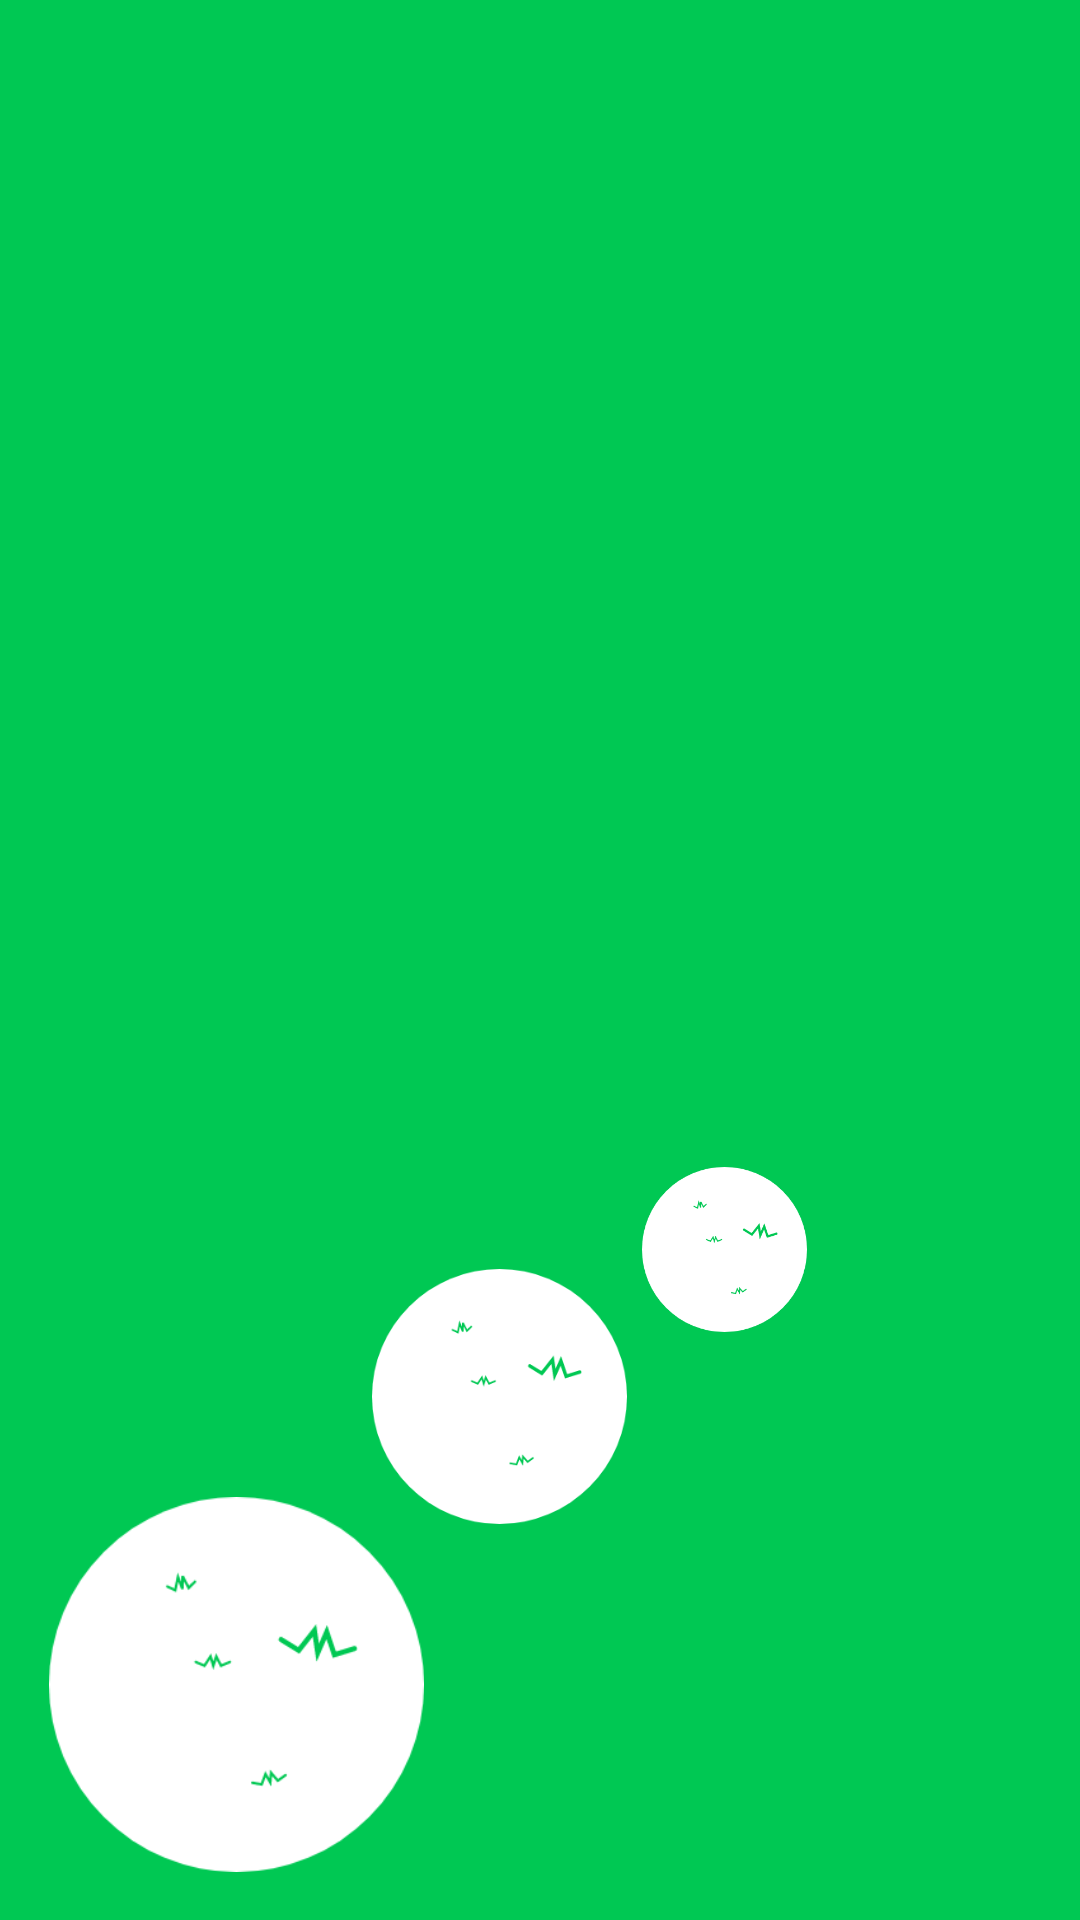

Reconstruct the res/layout file that produces this screen, plus the resources it refers to.
<!-- AndroidManifest.xml: application theme Theme.YangaID -->
<!-- res/layout/activity_splash_screen.xml -->
<?xml version="1.0" encoding="utf-8"?>
<androidx.constraintlayout.widget.ConstraintLayout xmlns:android="http://schemas.android.com/apk/res/android"
    xmlns:app="http://schemas.android.com/apk/res-auto"
    xmlns:tools="http://schemas.android.com/tools"
    android:layout_width="match_parent"
    android:background="@color/purple_700"
    android:layout_height="match_parent"
    tools:context=".splashScreen">

    <ImageView
        android:layout_width="200dp"
        android:layout_height="75dp"
        android:layout_marginBottom="100dp"
        android:src="@drawable/yangaidlogo"
        app:layout_constraintBottom_toBottomOf="parent"
        app:layout_constraintEnd_toEndOf="parent"
        app:layout_constraintHorizontal_bias="0.497"
        app:layout_constraintStart_toStartOf="parent"
        app:layout_constraintTop_toTopOf="parent"
        app:layout_constraintVertical_bias="0.334" />

    <ImageView
        android:layout_width="85dp"
        android:layout_height="85dp"
        android:layout_marginBottom="132dp"
        android:src="@drawable/splashscreen"
        app:layout_constraintBottom_toBottomOf="parent"
        app:layout_constraintEnd_toEndOf="parent"
        app:layout_constraintHorizontal_bias="0.451"
        app:layout_constraintStart_toStartOf="parent" />

    <ImageView
        android:layout_width="125dp"
        android:layout_height="125dp"
        android:layout_marginBottom="16dp"
        android:src="@drawable/splashscreen"
        app:layout_constraintBottom_toBottomOf="parent"
        app:layout_constraintEnd_toEndOf="parent"
        app:layout_constraintHorizontal_bias="0.069"
        app:layout_constraintStart_toStartOf="parent" />

    <ImageView
        android:layout_width="55dp"
        android:layout_height="55dp"
        android:layout_marginBottom="196dp"
        android:src="@drawable/splashscreen"
        app:layout_constraintBottom_toBottomOf="parent"
        app:layout_constraintEnd_toEndOf="parent"
        app:layout_constraintHorizontal_bias="0.702"
        app:layout_constraintStart_toStartOf="parent" />

</androidx.constraintlayout.widget.ConstraintLayout>
<!-- resources referenced by this layout -->
<resources>
  <color name="purple_700">#00C853</color>
  <!-- drawable splashscreen: png bitmap (drawable-v24, 9472 bytes) -->
  <style name="Theme.YangaID" parent="Theme.MaterialComponents.Light.NoActionBar">
          
          <item name="colorPrimary">@color/purple_500</item>
          <item name="colorPrimaryVariant">@color/purple_700</item>
          <item name="colorOnPrimary">@color/white</item>
          
          <item name="colorSecondary">@color/teal_200</item>
          <item name="colorSecondaryVariant">@color/teal_700</item>
          <item name="colorOnSecondary">@color/black</item>
          
          <item name="android:statusBarColor" tools:targetApi="l">@color/purple_700</item>
          <item name="android:windowDrawsSystemBarBackgrounds" tools:targetApi="lollipop">true</item>
          <item name="android:windowTranslucentStatus">true</item>
          <item name="windowActionBar">false</item>
          <item name="windowNoTitle">true</item>
          
      </style>
  <color name="purple_500">#FF6200EE</color>
  <color name="white">#FFFFFFFF</color>
  <color name="teal_200">#FF03DAC5</color>
  <color name="teal_700">#FF018786</color>
  <color name="black">#FF000000</color>
</resources>
